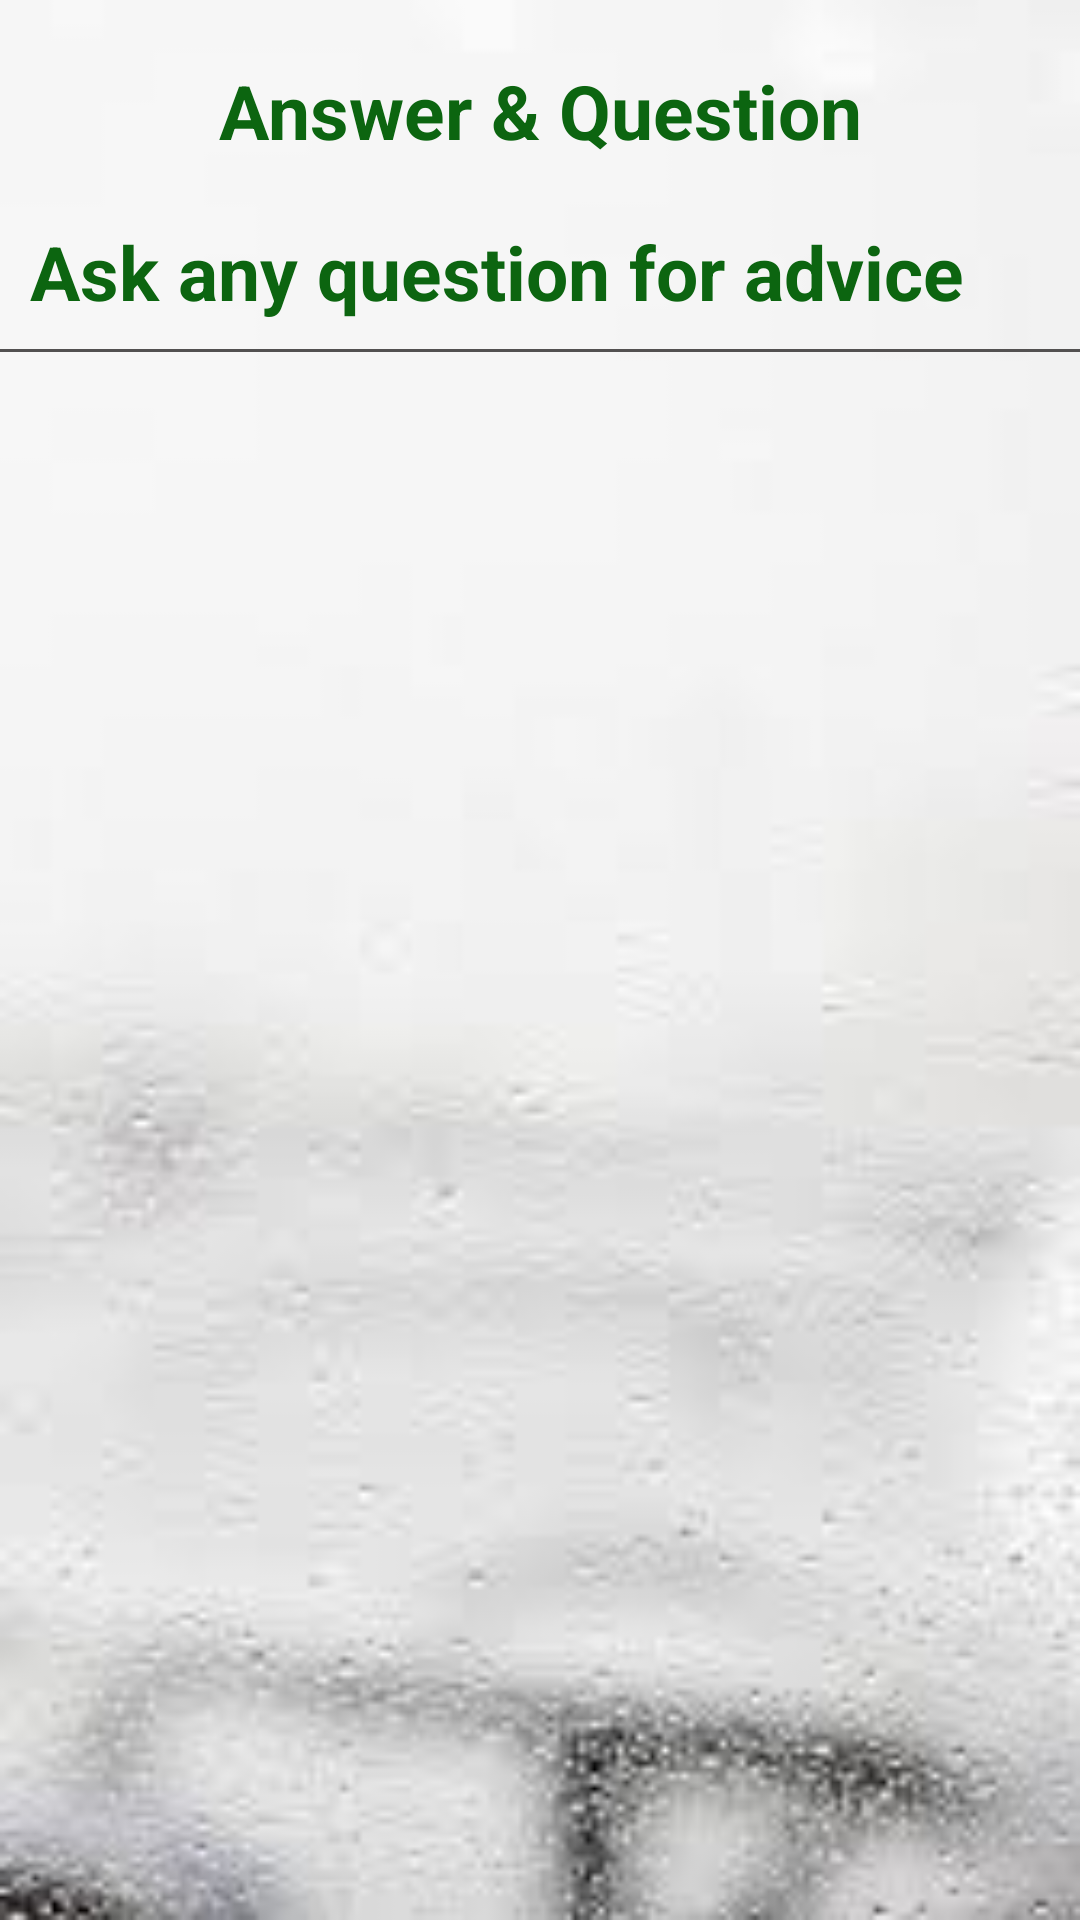

Produce the Android XML layout that renders to this screen, including the resource entries it uses.
<!-- AndroidManifest.xml: application theme Theme.MyChatApp -->
<!-- res/layout/activity_main.xml -->
<?xml version="1.0" encoding="utf-8"?>
<LinearLayout
    xmlns:android="http://schemas.android.com/apk/res/android"
    xmlns:app="http://schemas.android.com/apk/res-auto"
    xmlns:tools="http://schemas.android.com/tools"
    android:layout_width="match_parent"
    android:layout_height="match_parent"
    android:orientation="vertical"
    android:background="@drawable/chattt"
    tools:context=".MainActivity">
    <TextView
        android:text="Answer &amp; Question"
        android:textSize="25sp"
        android:textStyle="bold|normal"
        android:textAlignment="center"
        android:layout_marginTop="20dp"
        android:textColor="#0C6510"
        android:layout_width="match_parent"
        android:layout_height="wrap_content"/>
    <TextView
        android:text="@string/get_solution"
        android:textSize="25sp"
        android:textStyle="bold|normal"
        android:textAlignment="textStart"
        android:layout_marginTop="20dp"
        android:textColor="#0C6510"
        android:layout_marginStart="10dp"
        android:layout_width="match_parent"
        android:layout_height="wrap_content"/>
    <View
        android:background="#535151"
        android:layout_width="match_parent"
        android:layout_marginBottom="15dp"
        android:layout_marginTop="9dp"
        android:layout_height="1dp"/>
    <LinearLayout

        android:orientation="vertical"
        android:layout_marginTop="6dp"
        android:layout_width="match_parent"
        android:layout_height="wrap_content">
        <androidx.recyclerview.widget.RecyclerView
            android:id="@+id/mRec"
            tools:listitem="@layout/item_profile"
            android:layout_width="match_parent"
            android:layout_height="wrap_content"/>

    </LinearLayout>





</LinearLayout>
<!-- res/layout/item_profile.xml (included above) -->
<?xml version="1.0" encoding="utf-8"?>
<androidx.cardview.widget.CardView xmlns:android="http://schemas.android.com/apk/res/android"
    android:layout_width="wrap_content"
    android:layout_height="wrap_content"
    xmlns:app="http://schemas.android.com/apk/res-auto"
    xmlns:card_view="http://schemas.android.com/tools"
    app:cardUseCompatPadding="true"
    app:cardCornerRadius="15dp"
    app:cardElevation="10dp"
    card_view:cardCornerRadius="5dp">
    <LinearLayout
        android:orientation="vertical"
        android:padding="13dp"
        android:layout_margin="10dp"
        android:layout_width="wrap_content"
        android:layout_height="wrap_content">
        <ImageView
            android:id="@+id/profile"
            android:src="@drawable/profile"
            android:layout_width="120dp"
            android:layout_height="120dp"/>
        <LinearLayout
            android:orientation="vertical"
            android:layout_marginBottom="8dp"
            android:layout_width="match_parent"
            android:layout_height="wrap_content">
            <TextView
                android:id="@+id/username"
                android:text="Profile Name"
                android:textStyle="bold|normal"
                android:textAlignment="center"
                android:textSize="15sp"
                android:layout_marginTop="5dp"
                android:textColor="#0F22BC"
                android:layout_width="match_parent"
                android:layout_height="wrap_content"
                card_view:ignore="InvalidId" />
            <TextView

                android:text="Work in Android development and application UI design"
                android:textStyle="normal"
                android:textAlignment="center"
                android:textSize="13sp"
                android:layout_marginTop="5dp"
                android:textColor="#666667"
                android:layout_width="match_parent"
                android:layout_height="wrap_content"
                card_view:ignore="InvalidId" />
        </LinearLayout>
    </LinearLayout>


</androidx.cardview.widget.CardView>
<!-- resources referenced by this layout -->
<resources>
  <!-- drawable chattt: jpg bitmap (drawable, 3458 bytes) -->
  <string name="get_solution">Ask any question for advice</string>
  <style name="Theme.MyChatApp" parent="Theme.MaterialComponents.DayNight.NoActionBar">
          
          <item name="colorPrimary">@color/purple_500</item>
          <item name="colorPrimaryVariant">@color/purple_700</item>
          <item name="colorOnPrimary">@color/white</item>
          
          <item name="colorSecondary">@color/teal_200</item>
          <item name="colorSecondaryVariant">@color/teal_700</item>
          <item name="colorOnSecondary">@color/black</item>
          
          <item name="android:statusBarColor" tools:targetApi="21">?attr/colorPrimaryVariant</item>
          
      </style>
  <!-- not gathered from this repository: default colours our renderer supplied (Android Studio template values) -->
  <color name="purple_500">#FF6200EE</color>
  <color name="purple_700">#FF3700B3</color>
  <color name="teal_200">#FF03DAC5</color>
  <color name="teal_700">#FF018786</color>
  <color name="black">#FF000000</color>
  <color name="white">#FFFFFFFF</color>
</resources>
